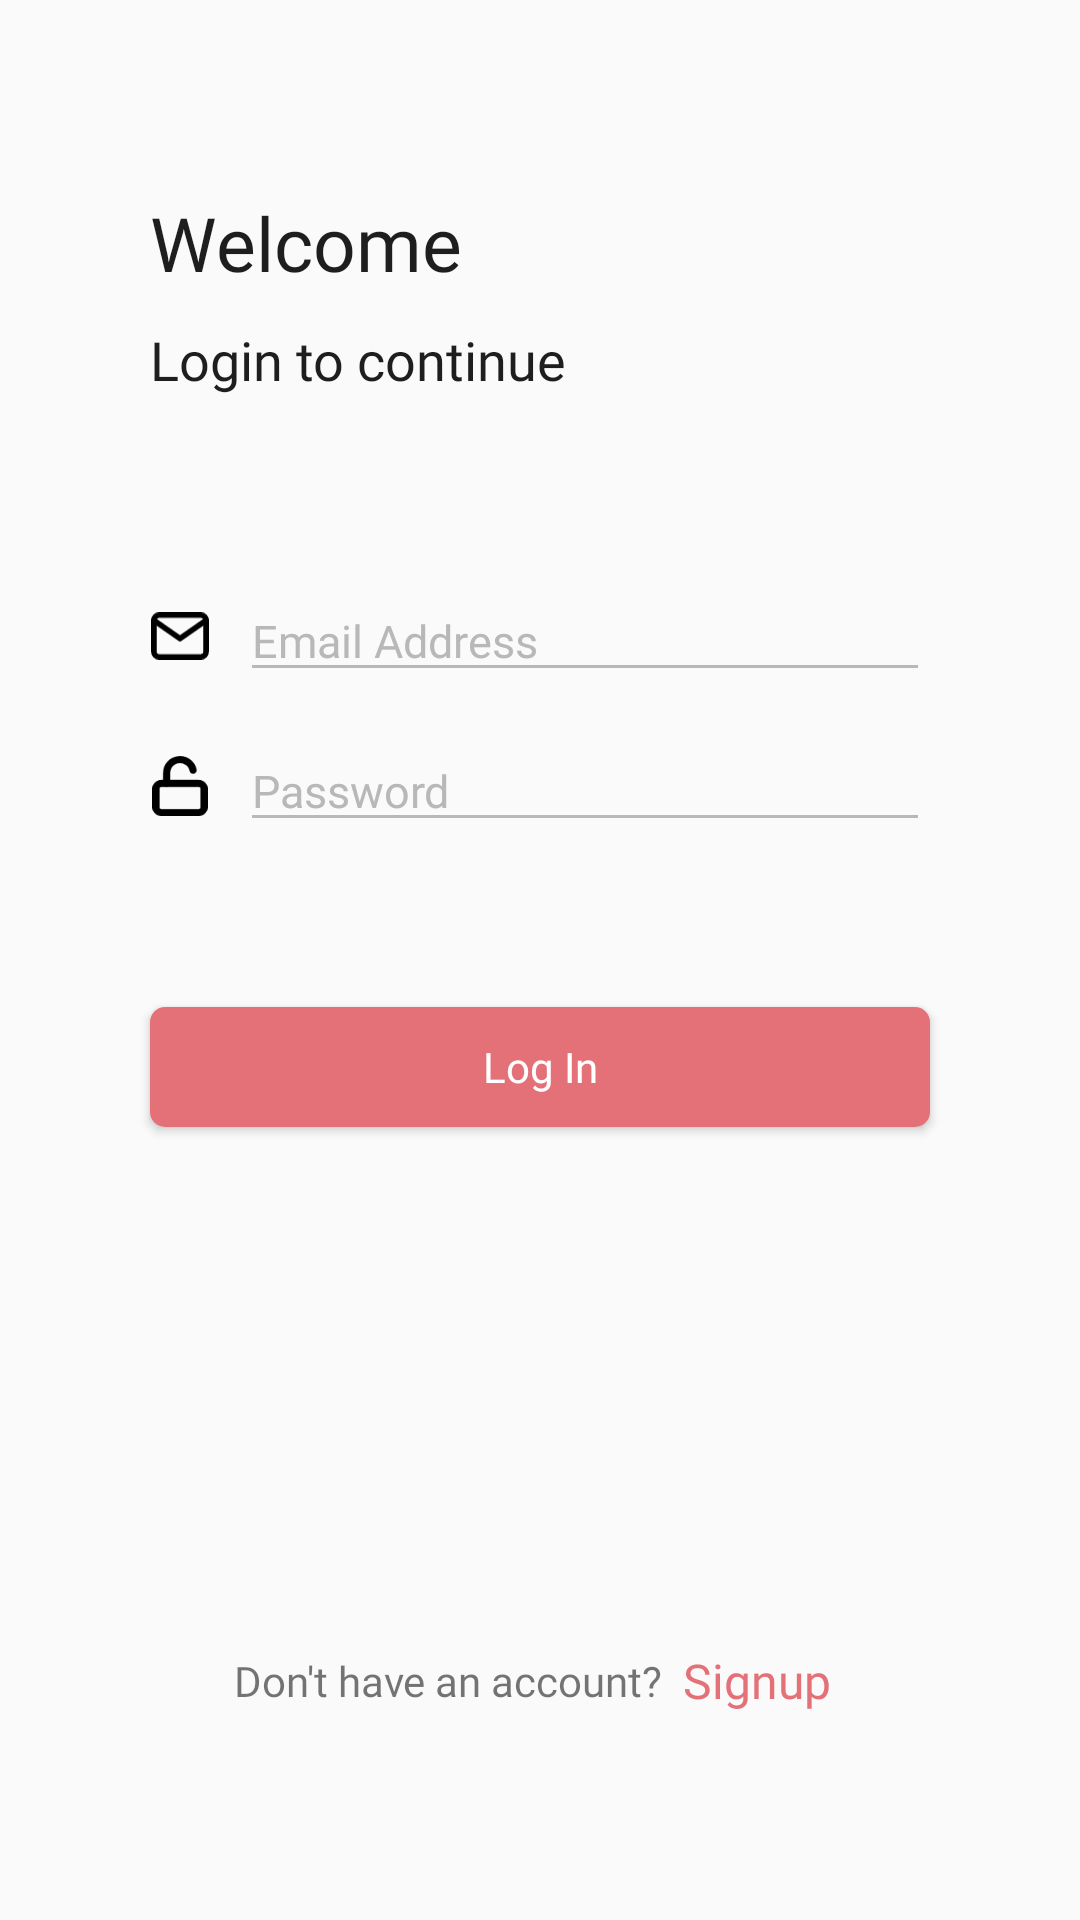

This screen was rendered from an Android layout file. Write that file and the resources it references.
<!-- AndroidManifest.xml: application theme Theme.MyApplication -->
<!-- res/layout/activity_login.xml -->
<?xml version="1.0" encoding="utf-8"?>
<androidx.constraintlayout.widget.ConstraintLayout xmlns:android="http://schemas.android.com/apk/res/android"
    xmlns:app="http://schemas.android.com/apk/res-auto"
    xmlns:tools="http://schemas.android.com/tools"
    android:layout_width="match_parent"
    android:layout_height="match_parent"
    tools:context=".Activities.Login">

    <TextView
        android:id="@+id/textView"
        android:layout_width="wrap_content"
        android:layout_height="wrap_content"
        android:layout_marginLeft="50dp"
        android:fontFamily="@font/poppins_semibold"
        android:text="Welcome"
        android:textColor="@color/black"
        android:textSize="25sp"
        app:layout_constraintStart_toStartOf="parent"
        app:layout_constraintTop_toTopOf="@+id/guideline2" />

    <TextView
        android:id="@+id/textView2"
        android:layout_width="wrap_content"
        android:layout_height="wrap_content"
        android:layout_marginTop="10dp"
        android:fontFamily="@font/poppins_regular"
        android:text="Login to continue"
        android:textColor="@color/black"
        android:textSize="18sp"
        app:layout_constraintStart_toStartOf="@+id/textView"
        app:layout_constraintTop_toBottomOf="@+id/textView" />


    <ImageView
        android:id="@+id/imageViewPhone"
        android:layout_width="20dp"
        android:layout_height="20dp"
        android:layout_marginTop="70dp"
        android:src="@drawable/ic_icon_feather_mail"
        app:layout_constraintStart_toStartOf="@+id/textView2"
        app:layout_constraintTop_toBottomOf="@+id/textView2" />

    <EditText
        android:id="@+id/editText2"
        android:layout_width="0dp"
        android:layout_height="wrap_content"
        android:layout_marginRight="50dp"
        android:fontFamily="@font/poppins_regular"
        android:hint="Email Address"
        android:layout_marginLeft="10dp"
        android:textColor="@color/black"
        android:textColorHint="@color/grey"
        android:textCursorDrawable="@drawable/cursor"
        android:textSize="15sp"
        android:theme="@style/MyEditTextTheme"
        app:layout_constraintBottom_toBottomOf="@+id/imageViewPhone"
        app:layout_constraintEnd_toEndOf="parent"
        app:layout_constraintStart_toEndOf="@+id/imageViewPhone"
        app:layout_constraintTop_toTopOf="@+id/imageViewPhone" />

    <ImageView
        android:id="@+id/imageViewLock"
        android:layout_width="20dp"
        android:layout_height="20dp"
        android:layout_marginTop="30dp"
        android:src="@drawable/ic_icon_feather_unlock"
        app:layout_constraintStart_toStartOf="@+id/textView2"
        app:layout_constraintTop_toBottomOf="@+id/imageViewPhone" />

    <EditText
        android:id="@+id/editTextPassword"
        android:layout_width="0dp"
        android:layout_height="wrap_content"
        android:layout_marginLeft="10dp"
        android:layout_marginRight="50dp"
        android:fontFamily="@font/poppins_regular"
        android:hint="Password"
        android:textColor="@color/black"
        android:textColorHint="@color/grey"
        android:textCursorDrawable="@drawable/cursor"
        android:textSize="15sp"
        android:inputType="textPassword"
        android:theme="@style/MyEditTextTheme"
        app:layout_constraintBottom_toBottomOf="@+id/imageViewLock"
        app:layout_constraintEnd_toEndOf="parent"
        app:layout_constraintStart_toEndOf="@+id/imageViewLock"
        app:layout_constraintTop_toTopOf="@+id/imageViewLock" />

    <ImageView
        android:id="@+id/pass_visible"
        android:layout_width="wrap_content"
        android:layout_height="wrap_content"
        android:padding="5dp"
        android:src="@drawable/ic_baseline_visibility_off_24"
        app:layout_constraintBottom_toBottomOf="@+id/editTextPassword"
        app:layout_constraintEnd_toEndOf="@+id/editTextPassword"
        app:layout_constraintTop_toTopOf="@+id/editTextPassword" />


    <Button
        android:id="@+id/button"
        android:layout_width="0dp"
        android:layout_height="40dp"
        android:layout_marginTop="55dp"
        android:background="@drawable/buttom_background"
        android:fontFamily="@font/poppins_semibold"
        android:text="Log In"
        android:textAllCaps="false"
        android:textColor="@color/white"
        app:layout_constraintEnd_toEndOf="@+id/editTextPassword"
        app:layout_constraintStart_toStartOf="@+id/imageViewLock"
        app:layout_constraintTop_toBottomOf="@+id/editTextPassword" />


    <androidx.constraintlayout.widget.ConstraintLayout
        android:id="@+id/Loading"
        android:layout_width="0dp"
        android:layout_height="40dp"
        android:background="@drawable/buttom_background"
        android:elevation="8dp"
        android:visibility="gone"
        android:layout_marginTop="60dp"
        app:layout_constraintEnd_toEndOf="@+id/editTextPassword"
        app:layout_constraintStart_toStartOf="@+id/imageViewLock"
        app:layout_constraintTop_toBottomOf="@+id/editTextPassword">


        <com.airbnb.lottie.LottieAnimationView
            android:id="@+id/animationView"
            android:layout_width="wrap_content"
            android:layout_height="match_parent"
            app:layout_constraintBottom_toBottomOf="parent"
            app:layout_constraintEnd_toEndOf="parent"
            app:layout_constraintStart_toStartOf="parent"
            app:layout_constraintTop_toTopOf="parent"
            app:lottie_autoPlay="true"
            app:lottie_loop="true"
            app:lottie_rawRes="@raw/loading_in_button" />
    </androidx.constraintlayout.widget.ConstraintLayout>

    <LinearLayout
        android:layout_width="0dp"
        android:layout_height="wrap_content"
        android:gravity="center"
        app:layout_constraintBottom_toTopOf="@+id/guideline3"
        app:layout_constraintEnd_toEndOf="@+id/button"
        app:layout_constraintStart_toStartOf="@+id/button">

        <TextView
            android:id="@+id/textView5"
            android:layout_width="wrap_content"
            android:layout_height="wrap_content"
            android:text="Don't have an account?  "
            android:fontFamily="@font/poppins_regular"
            app:layout_constraintBottom_toBottomOf="parent"
            app:layout_constraintStart_toStartOf="@+id/button"
            app:layout_constraintTop_toBottomOf="@+id/button" />

        <TextView
            android:id="@+id/signUp"
            android:layout_width="wrap_content"
            android:layout_height="wrap_content"
            android:text="Signup"
            android:paddingTop="5dp"
            android:paddingBottom="5dp"
            android:paddingRight="5dp"
            android:fontFamily="@font/poppins_regular"
            android:textSize="16sp"
            android:textColor="@color/purple_200" />


    </LinearLayout>

    <androidx.constraintlayout.widget.Guideline
        android:id="@+id/guideline2"
        android:layout_width="wrap_content"
        android:layout_height="wrap_content"
        android:orientation="horizontal"
        app:layout_constraintGuide_percent="0.10" />

    <androidx.constraintlayout.widget.Guideline
        android:id="@+id/guideline3"
        android:layout_width="wrap_content"
        android:layout_height="wrap_content"
        android:orientation="horizontal"
        app:layout_constraintGuide_percent="0.9" />

</androidx.constraintlayout.widget.ConstraintLayout>
<!-- resources referenced by this layout -->
<resources>
  <color name="black">#1E1E1E</color>
  <color name="grey">#B8B8B8</color>
  <color name="purple_200">#e47178</color>
  <color name="white">#FFFFFFFF</color>
  <!-- drawable buttom_background (drawable) -->
  <?xml version="1.0" encoding="utf-8" ?>
  <shape xmlns:android="http://schemas.android.com/apk/res/android"
      android:thickness="0dp"
      android:shape="rectangle">
  
  
      <corners android:radius="5dp" />
      <solid
          android:color="@color/purple_200"
          />
  </shape>
  <!-- drawable cursor (drawable) -->
  <?xml version="1.0" encoding="utf-8"?>
  <shape xmlns:android="http://schemas.android.com/apk/res/android" >
      <size android:width="1.5dp"
          />
      <solid android:color="@color/black"  />
      <padding
          android:top="-2dp"
          android:bottom="-7dp"
          />
  
  
  </shape>
  <!-- drawable ic_icon_feather_mail (drawable) -->
  <vector xmlns:android="http://schemas.android.com/apk/res/android"
      android:width="16.093dp"
      android:height="12.703dp"
      android:viewportWidth="16.093"
      android:viewportHeight="12.703">
    <path
        android:pathData="M2.445,0.75L13.645,0.75A1.4,1.4 0,0 1,15.045 2.15v8.4a1.4,1.4 0,0 1,-1.4 1.4L2.445,11.95A1.4,1.4 0,0 1,1.045 10.55L1.045,2.15A1.4,1.4 0,0 1,2.445 0.75Z"
        android:strokeLineJoin="round"
        android:strokeWidth="1.5"
        android:fillColor="#00000000"
        android:strokeColor="#000"
        android:strokeLineCap="round"/>
    <path
        android:pathData="M15.045,2.15l-7,4.9L1.045,2.15"
        android:strokeLineJoin="round"
        android:strokeWidth="1.5"
        android:fillColor="#00000000"
        android:strokeColor="#000"
        android:strokeLineCap="round"/>
  </vector>
  <!-- drawable ic_icon_feather_unlock (drawable) -->
  <vector xmlns:android="http://schemas.android.com/apk/res/android"
      android:width="15.5dp"
      android:height="17.02dp"
      android:viewportWidth="15.5"
      android:viewportHeight="17.02">
    <path
        android:pathData="M2.5,7.77L13,7.77A1.5,1.5 0,0 1,14.5 9.27v5.25a1.5,1.5 0,0 1,-1.5 1.5L2.5,16.02a1.5,1.5 0,0 1,-1.5 -1.5L1,9.27A1.5,1.5 0,0 1,2.5 7.77Z"
        android:strokeLineJoin="round"
        android:strokeWidth="2"
        android:fillColor="#00000000"
        android:strokeColor="#000"
        android:strokeLineCap="round"/>
    <path
        android:pathData="M4,7.77v-3A3.75,3.75 0,0 1,11.425 4.024"
        android:strokeLineJoin="round"
        android:strokeWidth="2"
        android:fillColor="#00000000"
        android:strokeColor="#000"
        android:strokeLineCap="round"/>
  </vector>
  <style name="MyEditTextTheme">
          <item name="colorControlNormal">@color/grey</item>
          <item name="colorControlActivated">@color/black</item>
          <item name="colorControlHighlight">@color/black</item>
      </style>
  <style name="Theme.MyApplication" parent="Theme.AppCompat.Light.NoActionBar">
          
          <item name="colorPrimary">@color/purple_500</item>
          <item name="colorPrimaryVariant">@color/purple_700</item>
          <item name="colorOnPrimary">@color/white</item>
          
          <item name="colorSecondary">@color/teal_200</item>
          <item name="colorSecondaryVariant">@color/teal_700</item>
          <item name="colorOnSecondary">@color/black</item>
          
          <item name="android:statusBarColor" tools:targetApi="l">@color/purple_200</item>
          
      </style>
  <color name="purple_500">#1285bb</color>
  <color name="purple_700">#1E1E1E</color>
  <color name="teal_200">#1E1E1E</color>
  <color name="teal_700">#1E1E1E</color>
</resources>
